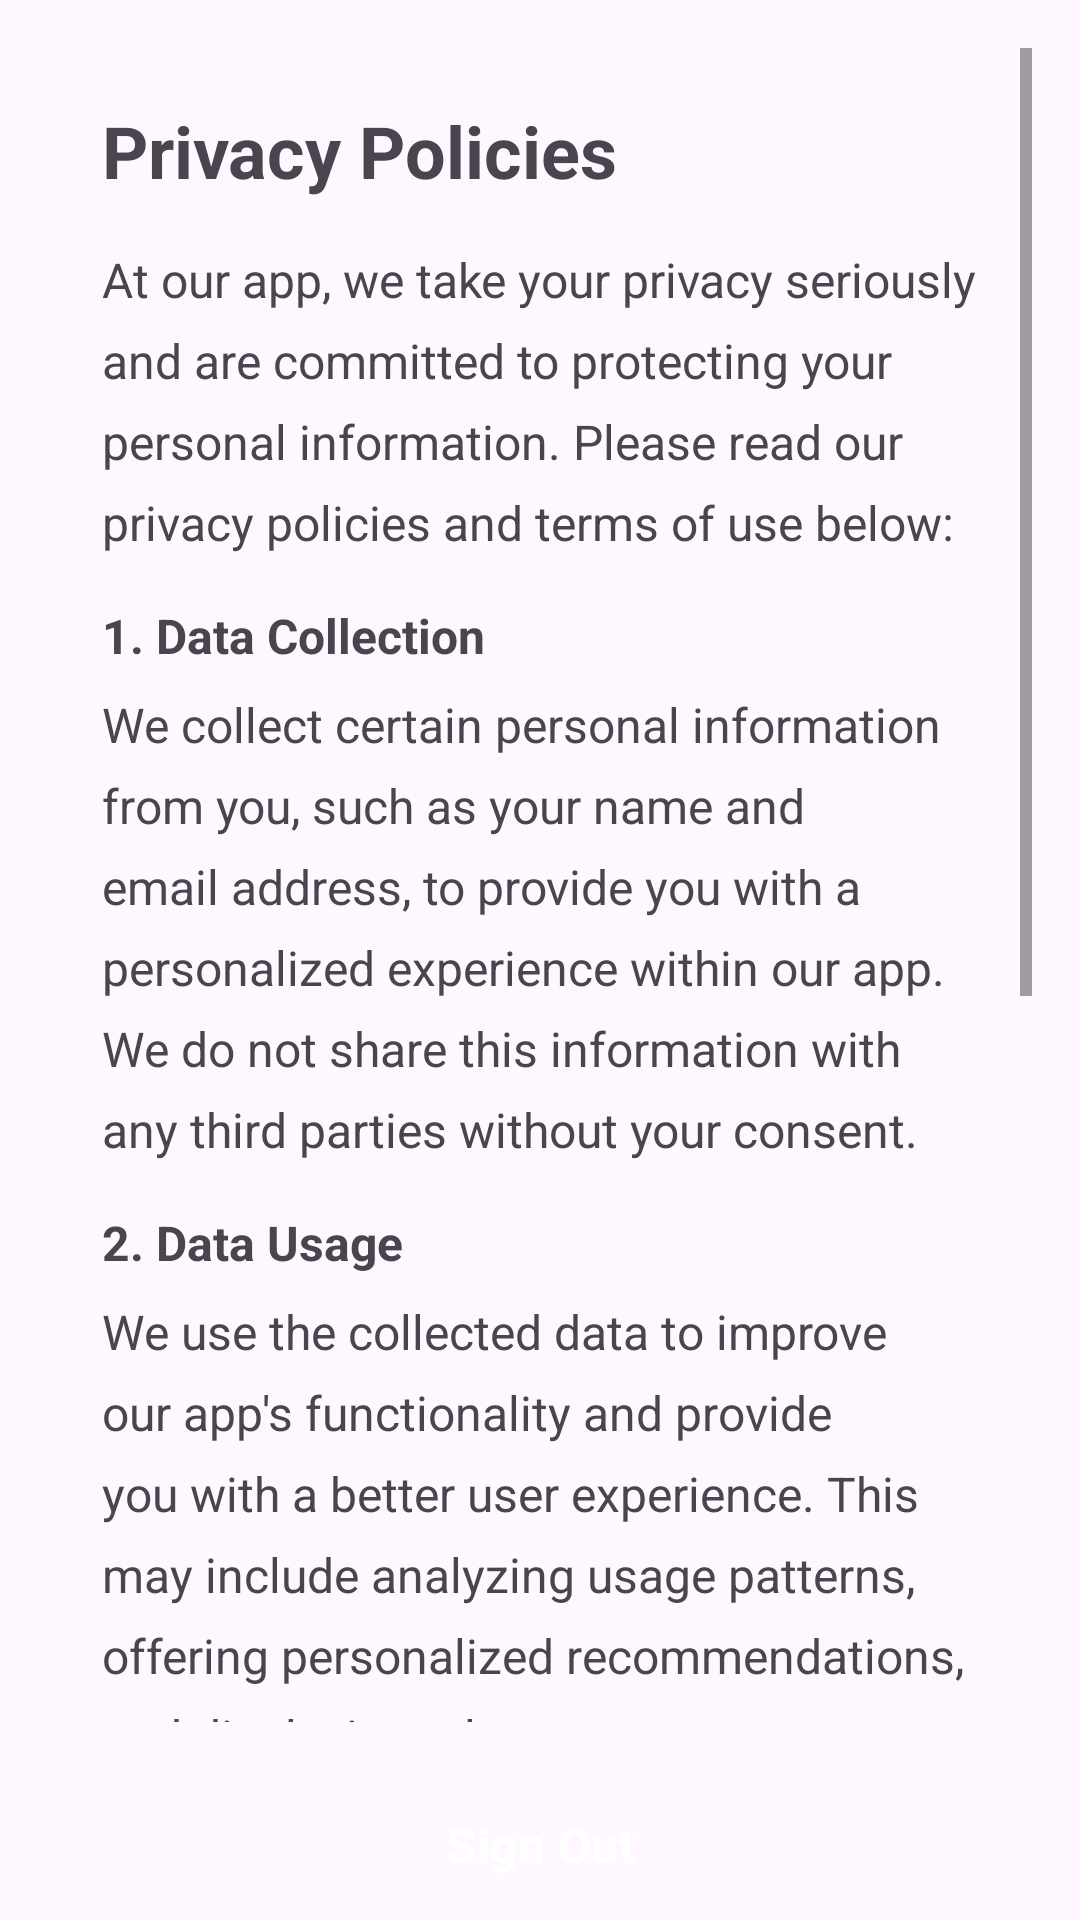

This screen was rendered from an Android layout file. Write that file and the resources it references.
<!-- AndroidManifest.xml: application theme Theme.Gym -->
<!-- res/layout/activity_settings.xml -->
<?xml version="1.0" encoding="utf-8"?>
<RelativeLayout xmlns:android="http://schemas.android.com/apk/res/android"
    xmlns:app="http://schemas.android.com/apk/res-auto"
    xmlns:tools="http://schemas.android.com/tools"
    android:id="@+id/main"
    android:layout_width="match_parent"
    android:layout_height="match_parent"
    tools:context=".ui.bar.SettingsActivity">

    <ScrollView
        android:layout_width="match_parent"
        android:layout_height="match_parent"
        android:layout_above="@+id/buttonSignOut"
        android:layout_marginTop="16dp"
        android:layout_marginBottom="16dp"
        android:layout_marginStart="16dp"
        android:layout_marginEnd="16dp">

        <LinearLayout
            android:layout_width="match_parent"
            android:layout_height="wrap_content"
            android:orientation="vertical"
            android:padding="18dp">


        <TextView
                android:layout_width="match_parent"
                android:layout_height="wrap_content"
                android:text="Privacy Policies"
                android:textSize="24sp"
                android:textStyle="bold"
                android:layout_marginBottom="16dp" />

            <TextView
                android:layout_width="match_parent"
                android:layout_height="wrap_content"
                android:text="At our app, we take your privacy seriously and are committed to protecting your personal information. Please read our privacy policies and terms of use below:"
                android:textSize="16sp"
                android:lineSpacingExtra="8dp"
                android:layout_marginBottom="16dp" />

            <TextView
                android:layout_width="match_parent"
                android:layout_height="wrap_content"
                android:text="1. Data Collection"
                android:textSize="16sp"
                android:textStyle="bold"
                android:layout_marginBottom="8dp" />

            <TextView
                android:layout_width="match_parent"
                android:layout_height="wrap_content"
                android:text="We collect certain personal information from you, such as your name and email address, to provide you with a personalized experience within our app. We do not share this information with any third parties without your consent."
                android:textSize="16sp"
                android:lineSpacingExtra="8dp"
                android:layout_marginBottom="16dp" />

            <TextView
                android:layout_width="match_parent"
                android:layout_height="wrap_content"
                android:text="2. Data Usage"
                android:textSize="16sp"
                android:textStyle="bold"
                android:layout_marginBottom="8dp" />

            <TextView
                android:layout_width="match_parent"
                android:layout_height="wrap_content"
                android:text="We use the collected data to improve our app's functionality and provide you with a better user experience. This may include analyzing usage patterns, offering personalized recommendations, and displaying relevant content."
                android:textSize="16sp"
                android:lineSpacingExtra="8dp"
                android:layout_marginBottom="16dp" />

            <TextView
                android:layout_width="match_parent"
                android:layout_height="wrap_content"
                android:text="3. Data Security"
                android:textSize="16sp"
                android:textStyle="bold"
                android:layout_marginBottom="8dp" />

            <TextView
                android:layout_width="match_parent"
                android:layout_height="wrap_content"
                android:text="We implement strict security measures to protect your personal information from unauthorized access, alteration, or disclosure. However, please note that no method of transmission over the internet or electronic storage is 100% secure."
                android:textSize="16sp"
                android:lineSpacingExtra="8dp"
                android:layout_marginBottom="16dp" />

            <TextView
                android:layout_width="match_parent"
                android:layout_height="wrap_content"
                android:text="4. Third-Party Services"
                android:textSize="16sp"
                android:textStyle="bold"
                android:layout_marginBottom="8dp" />

            <TextView
                android:layout_width="match_parent"
                android:layout_height="wrap_content"
                android:text="Our app may integrate with third-party services, such as social media platforms, for enhanced functionality. Please review the privacy policies of these services before using them within our app."
                android:textSize="16sp"
                android:lineSpacingExtra="8dp"
                android:layout_marginBottom="16dp" />

        </LinearLayout>

    </ScrollView>

    <Button
        android:id="@+id/buttonSignOut"
        android:layout_width="match_parent"
        android:layout_height="50dp"
        android:layout_alignParentBottom="true"
        android:text="Sign Out"
        android:textSize="16sp"
        android:textStyle="bold"
        android:background="@drawable/side_nav_bar"
        android:textColor="@android:color/white" />

</RelativeLayout>
<!-- resources referenced by this layout -->
<resources>
  <style name="Theme.Gym" parent="Base.Theme.Gym" />
  <style name="Base.Theme.Gym" parent="Theme.Material3.DayNight.NoActionBar">
          
          <item name="colorPrimary">@color/button_color</item>
      </style>
  <color name="button_color">#330435</color>
</resources>
